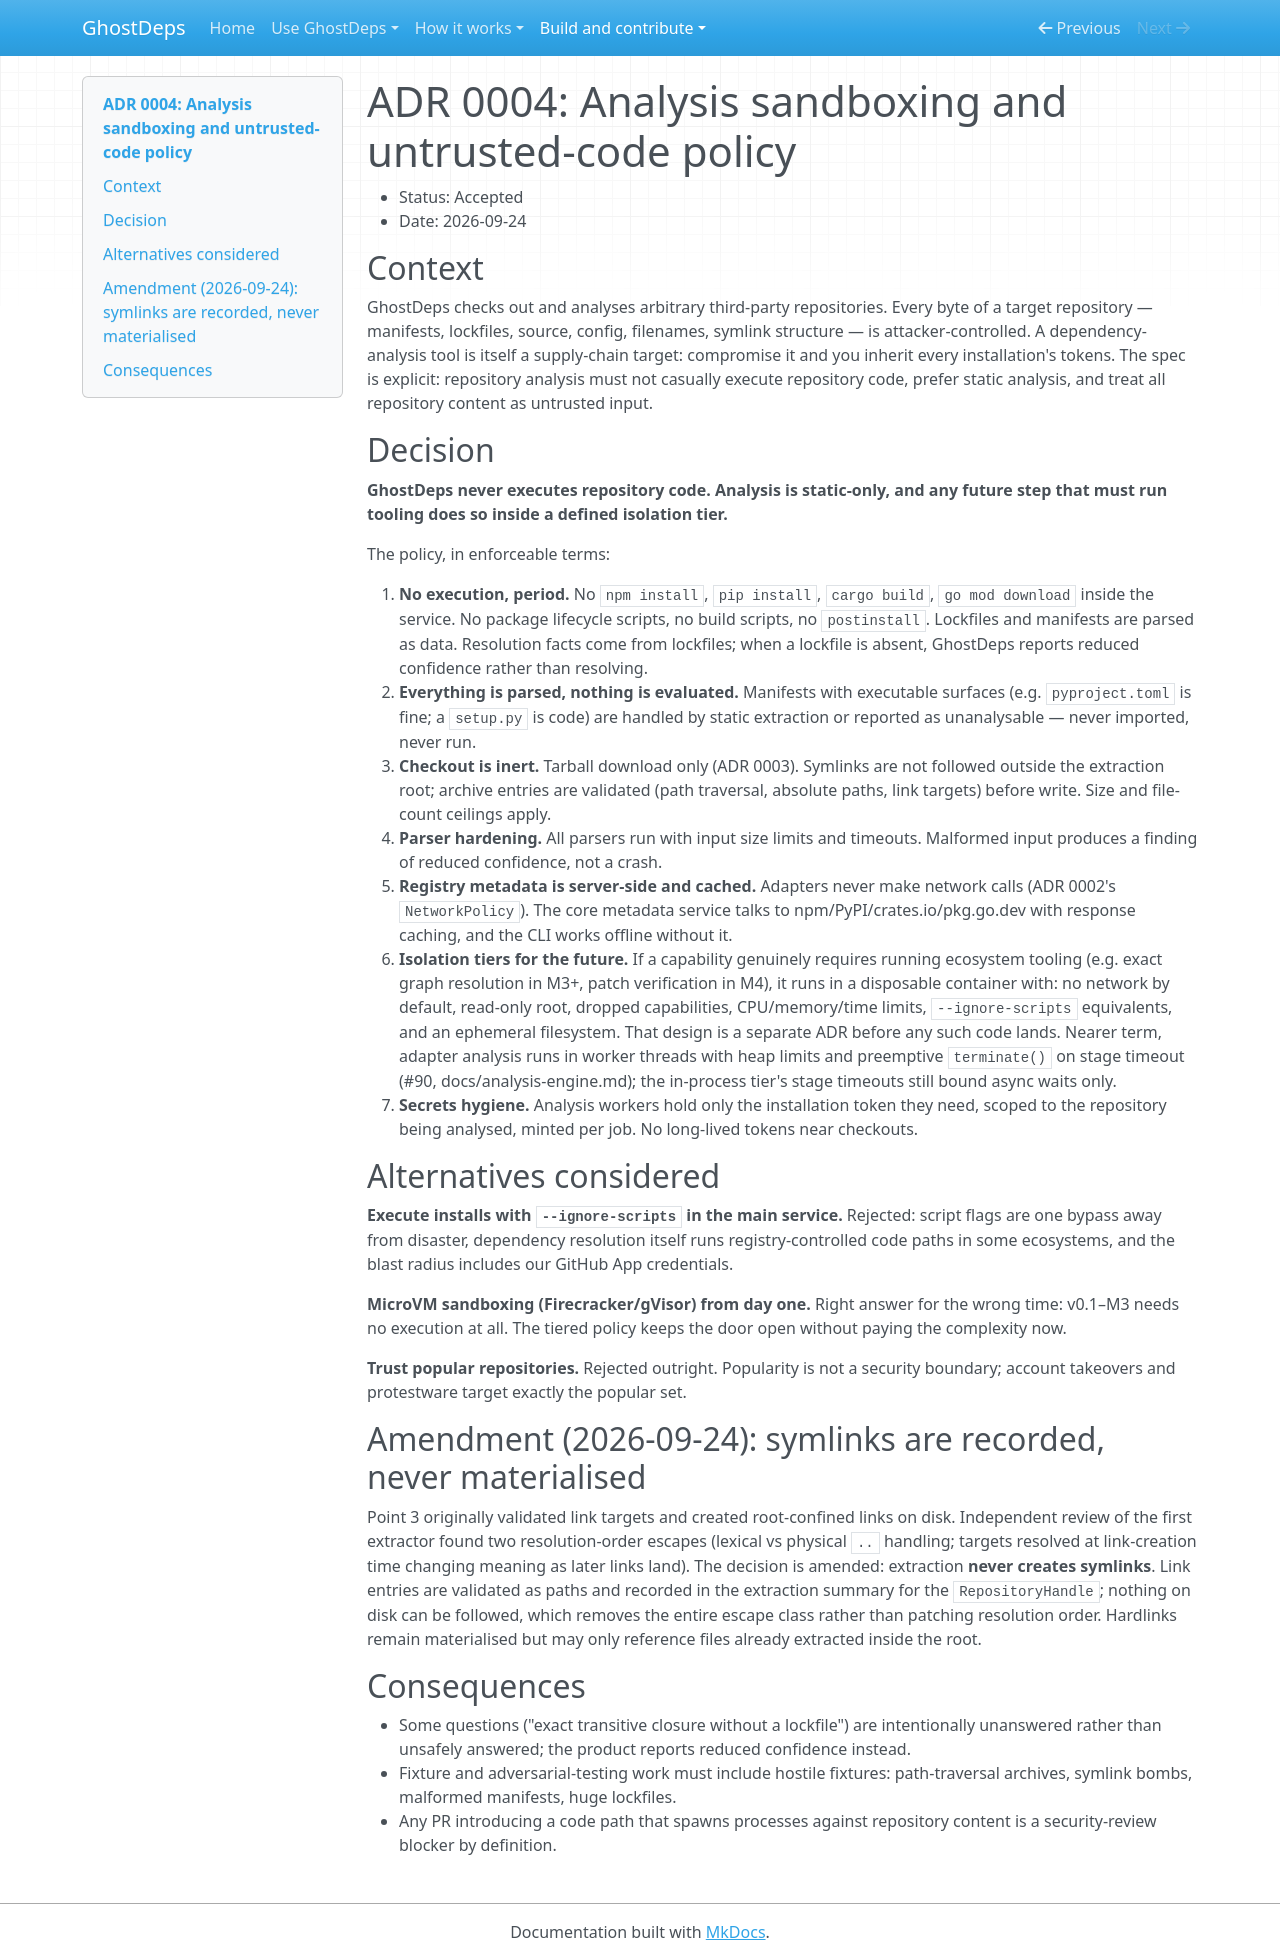

repository: rowkavdev/ghostdeps · page: adr/0004-analysis-sandboxing/index.html · generator: mkdocs

# ADR 0004: Analysis sandboxing and untrusted-code policy

- Status: Accepted
- Date: 2026-09-24

## Context

GhostDeps checks out and analyses arbitrary third-party repositories. Every byte of a target repository — manifests, lockfiles, source, config, filenames, symlink structure — is attacker-controlled. A dependency-analysis tool is itself a supply-chain target: compromise it and you inherit every installation's tokens. The spec is explicit: repository analysis must not casually execute repository code, prefer static analysis, and treat all repository content as untrusted input.

## Decision

**GhostDeps never executes repository code. Analysis is static-only, and any future step that must run tooling does so inside a defined isolation tier.**

The policy, in enforceable terms:

1. **No execution, period.** No `npm install`, `pip install`, `cargo build`, `go mod download` inside the service. No package lifecycle scripts, no build scripts, no `postinstall`. Lockfiles and manifests are parsed as data. Resolution facts come from lockfiles; when a lockfile is absent, GhostDeps reports reduced confidence rather than resolving.
2. **Everything is parsed, nothing is evaluated.** Manifests with executable surfaces (e.g. `pyproject.toml` is fine; a `setup.py` is code) are handled by static extraction or reported as unanalysable — never imported, never run.
3. **Checkout is inert.** Tarball download only (ADR 0003). Symlinks are not followed outside the extraction root; archive entries are validated (path traversal, absolute paths, link targets) before write. Size and file-count ceilings apply.
4. **Parser hardening.** All parsers run with input size limits and timeouts. Malformed input produces a finding of reduced confidence, not a crash.
5. **Registry metadata is server-side and cached.** Adapters never make network calls (ADR 0002's `NetworkPolicy`). The core metadata service talks to npm/PyPI/crates.io/pkg.go.dev with response caching, and the CLI works offline without it.
6. **Isolation tiers for the future.** If a capability genuinely requires running ecosystem tooling (e.g. exact graph resolution in M3+, patch verification in M4), it runs in a disposable container with: no network by default, read-only root, dropped capabilities, CPU/memory/time limits, `--ignore-scripts` equivalents, and an ephemeral filesystem. That design is a separate ADR before any such code lands. Nearer term, adapter analysis runs in worker threads with heap limits and preemptive `terminate()` on stage timeout (#90, docs/analysis-engine.md); the in-process tier's stage timeouts still bound async waits only.
7. **Secrets hygiene.** Analysis workers hold only the installation token they need, scoped to the repository being analysed, minted per job. No long-lived tokens near checkouts.

## Alternatives considered

**Execute installs with `--ignore-scripts` in the main service.** Rejected: script flags are one bypass away from disaster, dependency resolution itself runs registry-controlled code paths in some ecosystems, and the blast radius includes our GitHub App credentials.

**MicroVM sandboxing (Firecracker/gVisor) from day one.** Right answer for the wrong time: v0.1–M3 needs no execution at all. The tiered policy keeps the door open without paying the complexity now.

**Trust popular repositories.** Rejected outright. Popularity is not a security boundary; account takeovers and protestware target exactly the popular set.

## Amendment (2026-09-24): symlinks are recorded, never materialised

Point 3 originally validated link targets and created root-confined links on disk. Independent review of the first extractor found two resolution-order escapes (lexical vs physical `..` handling; targets resolved at link-creation time changing meaning as later links land). The decision is amended: extraction **never creates symlinks**. Link entries are validated as paths and recorded in the extraction summary for the `RepositoryHandle`; nothing on disk can be followed, which removes the entire escape class rather than patching resolution order. Hardlinks remain materialised but may only reference files already extracted inside the root.

## Consequences

- Some questions ("exact transitive closure without a lockfile") are intentionally unanswered rather than unsafely answered; the product reports reduced confidence instead.
- Fixture and adversarial-testing work must include hostile fixtures: path-traversal archives, symlink bombs, malformed manifests, huge lockfiles.
- Any PR introducing a code path that spawns processes against repository content is a security-review blocker by definition.
